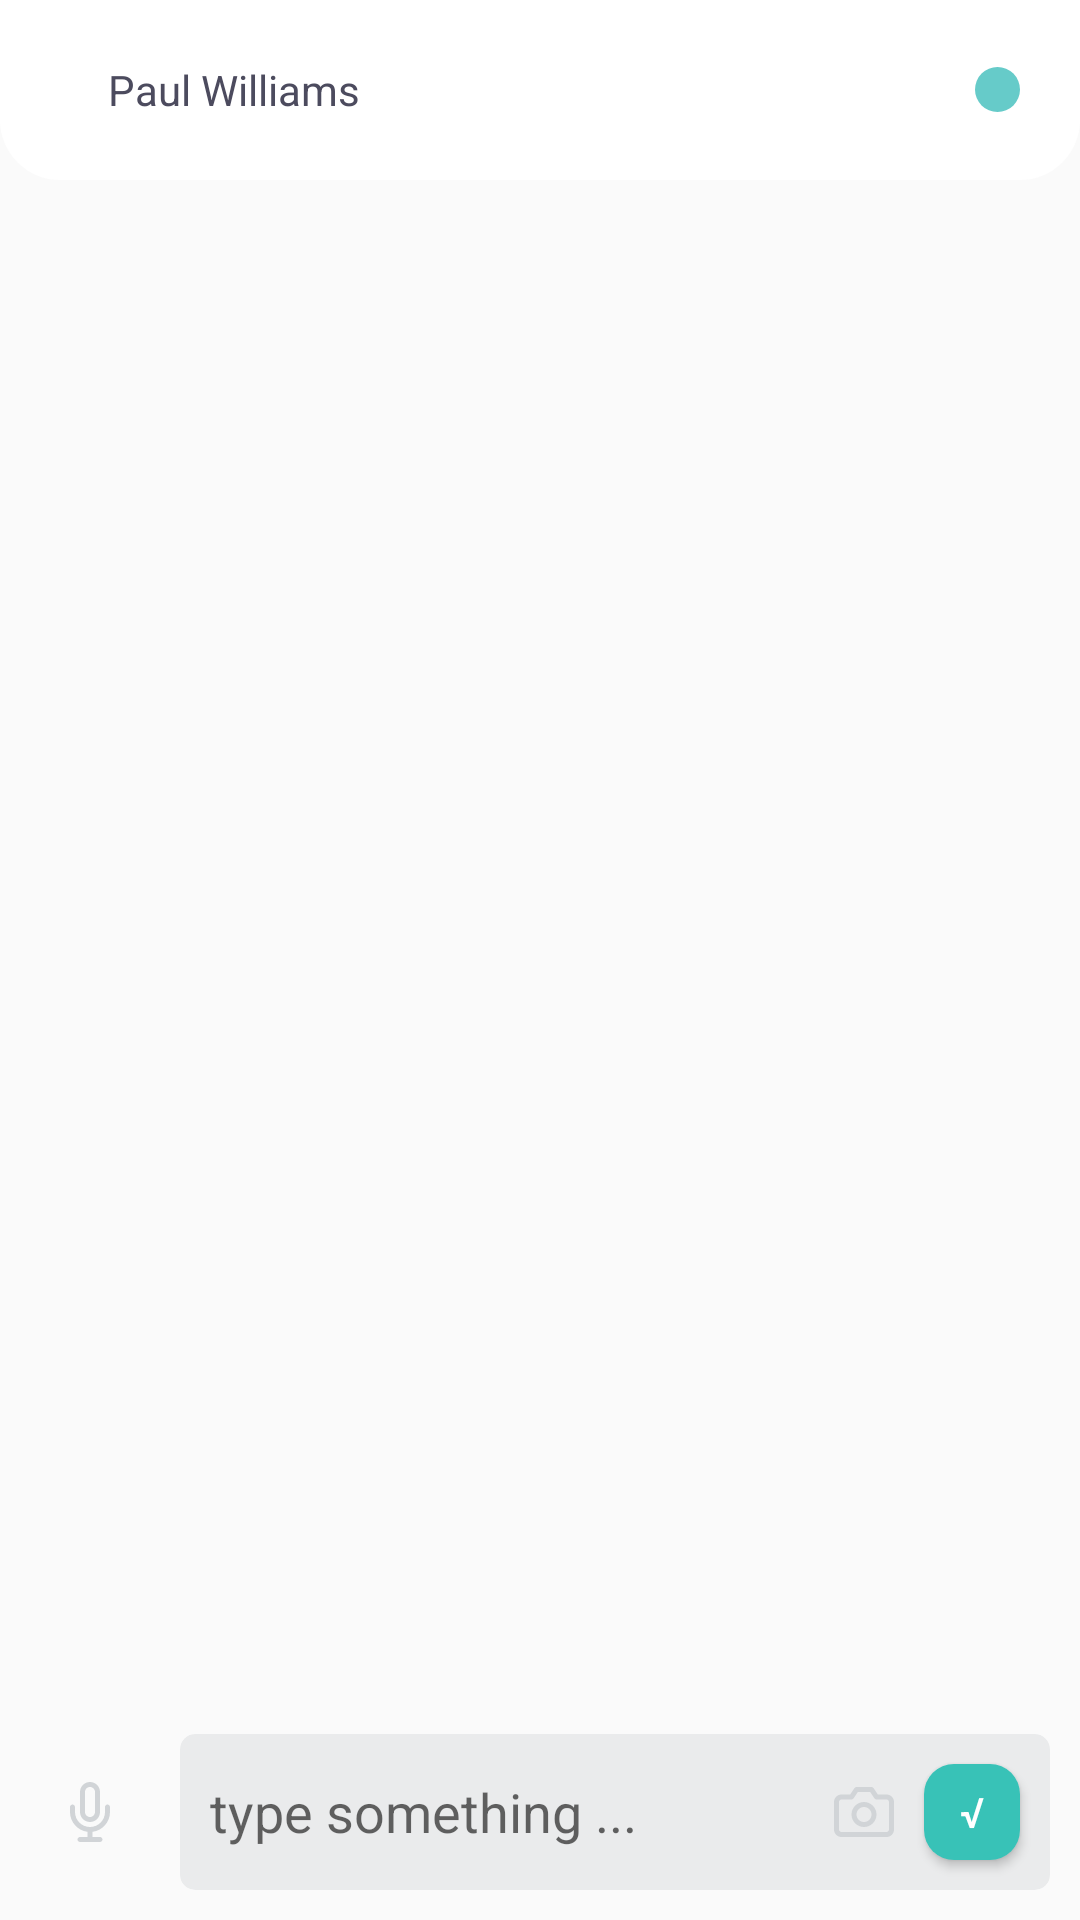

This screen was rendered from an Android layout file. Write that file and the resources it references.
<!-- AndroidManifest.xml: application theme AppTheme -->
<!-- res/layout/activity_single_chat_details.xml -->
<?xml version="1.0" encoding="utf-8"?>
<LinearLayout
    xmlns:android="http://schemas.android.com/apk/res/android"
    xmlns:app="http://schemas.android.com/apk/res-auto"
    xmlns:tools="http://schemas.android.com/tools"
    android:layout_width="match_parent"
    android:layout_height="match_parent"
    tools:context=".SingleChatDetailsActivity"
    android:orientation="vertical"
    >


    <androidx.appcompat.widget.Toolbar
        android:id="@+id/toolbar"
        android:layout_width="match_parent"
        android:layout_height="wrap_content"
        android:background="@drawable/shape_toolbar_chat_details"
        >

        <RelativeLayout
            android:layout_width="match_parent"
            android:layout_height="wrap_content">

            <ImageView
                android:id="@+id/img_back"
                android:layout_width="wrap_content"
                android:layout_height="wrap_content"
                android:layout_centerVertical="true"
                android:src="@drawable/ic_arrow" />


            <TextView
                android:layout_width="wrap_content"
                android:layout_height="wrap_content"
                android:layout_centerVertical="true"
                android:layout_marginStart="20dp"
                android:layout_toEndOf="@+id/img_back"
                android:text="Paul Williams"
                android:textColor="@color/color_greys_01_dark_01_100" />

            <ImageView
                android:layout_width="15dp"
                android:layout_height="15dp"
                android:layout_alignParentEnd="true"
                android:layout_centerVertical="true"
                android:layout_marginEnd="20dp"
                android:src="@drawable/circle_primary_color" />

        </RelativeLayout>

    </androidx.appcompat.widget.Toolbar>



    <androidx.recyclerview.widget.RecyclerView
        android:layout_width="match_parent"
        android:layout_height="0dp"
        android:layout_weight="1"
        tools:listitem="@layout/item_message_sender_single_chat"
        />


    <include
        layout="@layout/layout_send_message"
        android:layout_height="wrap_content"
        android:layout_width="match_parent"
        />




</LinearLayout>
<!-- res/layout/item_message_sender_single_chat.xml (included above) -->
<?xml version="1.0" encoding="utf-8"?>
<RelativeLayout
    xmlns:android="http://schemas.android.com/apk/res/android"
    android:layout_width="match_parent"
    android:layout_height="wrap_content"
    >

    <RelativeLayout
        android:layout_width="match_parent"
        android:layout_height="wrap_content"
        android:background="@drawable/shape_message_sender"
        android:layout_marginTop="5dp"
        android:layout_marginBottom="5dp"
        android:layout_marginStart="50dp"
        >


        <TextView
            android:layout_width="wrap_content"
            android:layout_height="wrap_content"
            android:text="@string/you"
            android:layout_marginTop="15dp"
            android:layout_marginStart="15dp"
            android:layout_marginEnd="15dp"
            android:textColor="@color/color_greys_05_white_01_100_085"
            android:id="@+id/txt_you"
            />

        <TextView
            android:layout_width="wrap_content"
            android:layout_height="wrap_content"
            android:text="10.45"
            android:layout_marginTop="15dp"
            android:layout_marginStart="15dp"
            android:layout_marginEnd="15dp"
            android:textColor="@color/color_greys_05_white_01_100_085"
            android:id="@+id/txt_time"
            android:layout_alignParentEnd="true"
            />

        <TextView
            android:layout_width="wrap_content"
            android:layout_height="wrap_content"
            android:text="Hello \nHow are you ?"
            android:layout_marginTop="15dp"
            android:layout_marginStart="15dp"
            android:layout_marginEnd="15dp"
            android:layout_marginBottom="15dp"
            android:textColor="@color/color_greys_05_white_01_100"
            android:id="@+id/txt_sender_message"
            android:layout_below="@+id/txt_you"
            android:lineSpacingExtra="2.7sp"
            android:letterSpacing="0.03"
            />

    </RelativeLayout>

</RelativeLayout>
<!-- res/layout/layout_send_message.xml (included above) -->
<?xml version="1.0" encoding="utf-8"?>
<LinearLayout xmlns:android="http://schemas.android.com/apk/res/android"
    android:layout_width="match_parent"
    android:layout_height="wrap_content"
    android:gravity="center"
    xmlns:app="http://schemas.android.com/apk/res-auto">


    <ImageView
        android:id="@+id/img_mic"
        android:layout_width="wrap_content"
        android:layout_height="wrap_content"
        android:layout_marginStart="20dp"
        android:layout_marginTop="20dp"
        android:layout_marginBottom="20dp"
        android:layout_marginEnd="10dp"
        android:src="@drawable/ic_mic"
       />


    <androidx.cardview.widget.CardView
        android:layout_width="match_parent"
        android:layout_height="wrap_content"
        app:cardBackgroundColor="@color/color_greys_02_medium_04_40"
        android:layout_margin="10dp"
        app:cardCornerRadius="5dp"
        app:cardElevation="0dp"
        >

        <RelativeLayout
            android:layout_width="match_parent"
            android:layout_height="wrap_content">



            <EditText
                android:layout_width="match_parent"
                android:layout_height="wrap_content"
                android:background="@android:color/transparent"
                android:hint="@string/type_something"
                android:layout_centerVertical="true"
                android:layout_marginStart="10dp"
                android:layout_marginEnd="10dp"
                android:layout_toStartOf="@+id/img_camera"
                android:maxLines="1"
                />


            <Button
                android:layout_width="32dp"
                android:layout_height="32dp"
                android:background="@drawable/shape_button_send_message_enabled"
                android:layout_alignParentEnd="true"
                android:layout_margin="10dp"
                android:text="√"
                android:textColor="@color/color_greys_05_white_01_100"
                android:id="@+id/bt_send"
                android:layout_centerVertical="true"
                />

            <ImageView
                android:layout_width="wrap_content"
                android:layout_height="wrap_content"
                android:src="@drawable/ic_camera"
                android:layout_toStartOf="@+id/bt_send"
                android:layout_centerVertical="true"
                android:id="@+id/img_camera"
                />


        </RelativeLayout>


    </androidx.cardview.widget.CardView>


</LinearLayout>
<!-- resources referenced by this layout -->
<resources>
  <color name="color_greys_01_dark_01_100">#4c4b5e</color>
  <color name="color_greys_02_medium_04_40">#66d1d4d7</color>
  =
  <color name="color_greys_05_white_01_100">#ffffff</color>
  <color name="color_greys_05_white_01_100_085">#d9ffffff</color>
  <!-- drawable circle_primary_color (drawable) -->
  <?xml version="1.0" encoding="utf-8"?>
  <shape xmlns:android="http://schemas.android.com/apk/res/android"
      android:shape="oval">
  
      <solid android:color="@color/color_solid_primary" />
  
      <size
          android:width="24dp"
          android:height="24dp" />
  </shape>
  <!-- drawable shape_button_send_message_enabled (drawable) -->
  <?xml version="1.0" encoding="utf-8"?>
  <shape xmlns:android="http://schemas.android.com/apk/res/android" android:shape="rectangle" >
      <corners
     android:radius="10dp"
          />
      <gradient
          android:angle="45"
          android:centerX="41%"
          android:centerColor="#38c2b7"
          android:startColor="#38c2b7"
          android:endColor="#38c2b7"
          android:type="linear"
          />
      <padding
          android:left="0dp"
          android:top="0dp"
          android:right="0dp"
          android:bottom="0dp"
          />
      <size
          android:width="270dp"
          android:height="60dp"
          />
  </shape>
  <!-- drawable shape_message_sender (drawable) -->
  <?xml version="1.0" encoding="utf-8"?>
  <shape xmlns:android="http://schemas.android.com/apk/res/android" android:shape="rectangle" >
      <corners
          android:topLeftRadius="14dp"
          android:topRightRadius="0dp"
          android:bottomLeftRadius="14dp"
          android:bottomRightRadius="0dp"
          />
      <gradient
          android:angle="45"
          android:centerX="41%"
          android:centerColor="#66cbc9"
          android:startColor="#38c2b7"
          android:endColor="#38c2b7"
          android:type="linear"
          />
      <padding
          android:left="0dp"
          android:top="0dp"
          android:right="0dp"
          android:bottom="0dp"
          />
      <size
          android:width="270dp"
          android:height="60dp"
          />
  </shape>
  <!-- drawable shape_toolbar_chat_details (drawable) -->
  <?xml version="1.0" encoding="utf-8"?>
  <shape xmlns:android="http://schemas.android.com/apk/res/android" android:shape="rectangle" >
      <corners
          android:topLeftRadius="0dp"
          android:topRightRadius="0dp"
          android:bottomLeftRadius="20dp"
          android:bottomRightRadius="20dp"
          />
      <solid
          android:color="@color/color_greys_05_white_01_100"
          />
      <padding
          android:left="0dp"
          android:top="0dp"
          android:right="0dp"
          android:bottom="0dp"
          />
      <size
          android:width="270dp"
          android:height="60dp"
          />
  </shape>
  <string name="type_something">type something ...</string>
  <string name="you">You</string>
  <style name="AppTheme" parent="Theme.AppCompat.Light.NoActionBar">
          
          <item name="colorPrimary">@color/colorPrimary</item>
          <item name="colorPrimaryDark">@color/colorPrimary</item>
          <item name="colorAccent">@color/colorAccent</item>
  
      </style>
  <color name="color_solid_primary">#66cbc9</color>
  <color name="colorPrimary">#6200EE</color>
  <color name="colorAccent">#03DAC5</color>
      r
</resources>
